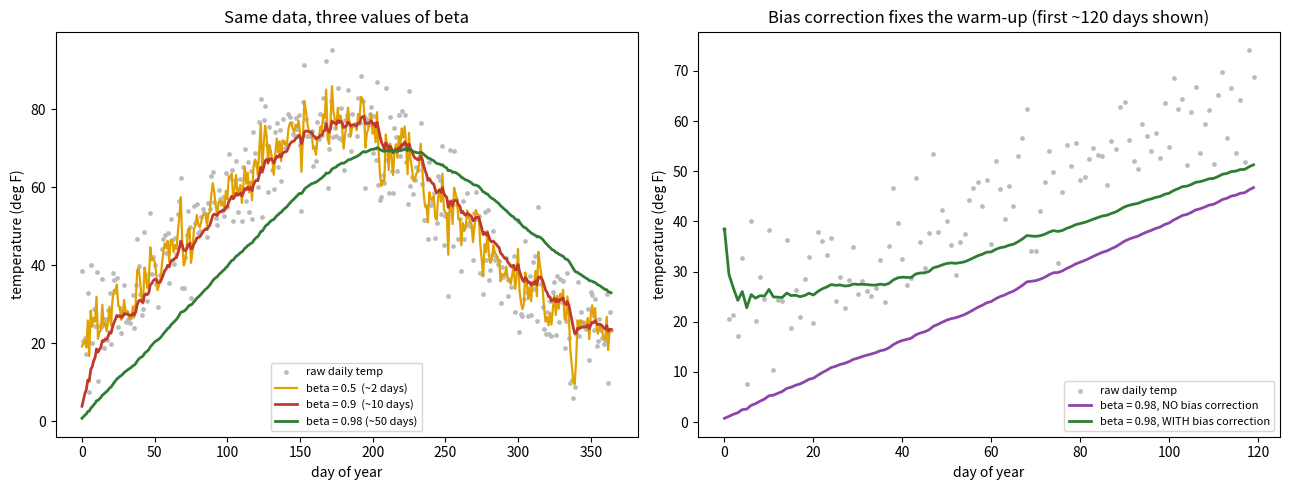

Generate this figure with matplotlib:
"""
Exponentially Weighted Averages: the temperature curves        ewa_temperature.py
==============================================================================
A self-contained plotting script for Chapter 9 of
"Improving Deep Neural Networks."

It reproduces the classic London-temperature demonstration:

    * build a noisy daily-temperature series for one year
    * smooth it with an exponentially weighted average at three betas
          beta = 0.5   -> averages ~2 days   (jumpy, follows noise)
          beta = 0.9   -> averages ~10 days  (the usual sweet spot)
          beta = 0.98  -> averages ~50 days  (very smooth, laggy)
    * show what BIAS CORRECTION fixes: without it the curve starts near
      zero and has to "warm up"; with it the early days are right too.

The smoothing recursion here -- v = beta*v + (1-beta)*theta -- is the EXACT
machinery the Part IV capstone's Momentum and Adam optimizers run on the
GRADIENTS instead of on temperatures, and the 1/(1-beta**t) correction is
exactly Adam's bias-correction step. Learn it here on weather; recognize it
there on gradients.

Run it:
    python ewa_temperature.py
It saves ewa_temperature_curves.png and prints a small warm-up table.
"""

import numpy as np
import matplotlib
matplotlib.use("Agg")            # save to file; no display needed
import matplotlib.pyplot as plt


# ---------------------------------------------------------------------------
# 1. A NOISY YEAR OF DAILY TEMPERATURES
#    A smooth seasonal curve (cold in winter, warm in summer) plus daily
#    noise. The smooth part is the "truth" the average is trying to recover;
#    the noise is what makes raw daily readings jumpy.
# ---------------------------------------------------------------------------
def make_temperatures(days=365, seed=1):
    np.random.seed(seed)
    t = np.arange(days)
    # seasonal swing: coldest near day 0 (January), warmest mid-year
    seasonal = 50 + 25 * np.sin(2 * np.pi * (t - 80) / 365.0)
    noise = 8.0 * np.random.randn(days)
    return seasonal + noise


# ---------------------------------------------------------------------------
# 2. THE EXPONENTIALLY WEIGHTED AVERAGE
#    v_t = beta * v_{t-1} + (1 - beta) * theta_t
#    Optionally apply bias correction: divide v_t by (1 - beta**t), which
#    matters only for the first handful of days and then fades to nothing.
# ---------------------------------------------------------------------------
def exp_weighted_average(theta, beta, bias_correction=False):
    v = 0.0
    out = np.zeros_like(theta, dtype=float)
    for t in range(len(theta)):
        v = beta * v + (1.0 - beta) * theta[t]          # the one-line recursion
        if bias_correction:
            out[t] = v / (1.0 - beta ** (t + 1))        # t+1 because t starts at 0
        else:
            out[t] = v
    return out


# ---------------------------------------------------------------------------
# 3. PLOT: three betas, and a bias-correction before/after panel
# ---------------------------------------------------------------------------
def main():
    temps = make_temperatures()
    days = np.arange(len(temps))

    fig, (ax1, ax2) = plt.subplots(1, 2, figsize=(13, 5))

    # ---- LEFT: the three betas over the raw data --------------------------
    ax1.scatter(days, temps, s=6, color="#BBBBBB", label="raw daily temp")
    ax1.plot(days, exp_weighted_average(temps, 0.5),
             color="#E1A100", lw=1.6, label="beta = 0.5  (~2 days)")
    ax1.plot(days, exp_weighted_average(temps, 0.9),
             color="#C0392B", lw=2.0, label="beta = 0.9  (~10 days)")
    ax1.plot(days, exp_weighted_average(temps, 0.98),
             color="#2E7D32", lw=2.0, label="beta = 0.98 (~50 days)")
    ax1.set_title("Same data, three values of beta")
    ax1.set_xlabel("day of year")
    ax1.set_ylabel("temperature (deg F)")
    ax1.legend(loc="lower center", fontsize=8)

    # ---- RIGHT: bias correction, with and without, at beta = 0.98 ---------
    beta = 0.98
    no_corr = exp_weighted_average(temps, beta, bias_correction=False)
    corr = exp_weighted_average(temps, beta, bias_correction=True)
    ax2.scatter(days[:120], temps[:120], s=6, color="#BBBBBB",
                label="raw daily temp")
    ax2.plot(days[:120], no_corr[:120], color="#8E44AD", lw=2.0,
             label="beta = 0.98, NO bias correction")
    ax2.plot(days[:120], corr[:120], color="#2E7D32", lw=2.0,
             label="beta = 0.98, WITH bias correction")
    ax2.set_title("Bias correction fixes the warm-up (first ~120 days shown)")
    ax2.set_xlabel("day of year")
    ax2.set_ylabel("temperature (deg F)")
    ax2.legend(loc="lower right", fontsize=8)

    fig.tight_layout()
    fig.savefig("ewa_temperature_curves.png", dpi=150)
    print("Saved ewa_temperature_curves.png")

    # ---- A small numeric table making the warm-up concrete ----------------
    print("\nThe warm-up problem, in numbers (beta = 0.98):")
    print(f"{'day':>5}{'raw temp':>11}{'no correction':>16}{'corrected':>12}")
    print("-" * 44)
    for d in [0, 1, 2, 4, 9, 19, 49, 99]:
        print(f"{d + 1:>5}{temps[d]:>11.1f}{no_corr[d]:>16.1f}{corr[d]:>12.1f}")
    print("\n Notice: without correction, day 1 reads far too low (the average\n"
          " starts at 0 and must climb). With correction it is right immediately.\n"
          " By day ~100 the two columns agree -- correction has faded to nothing.")


if __name__ == "__main__":
    main()
